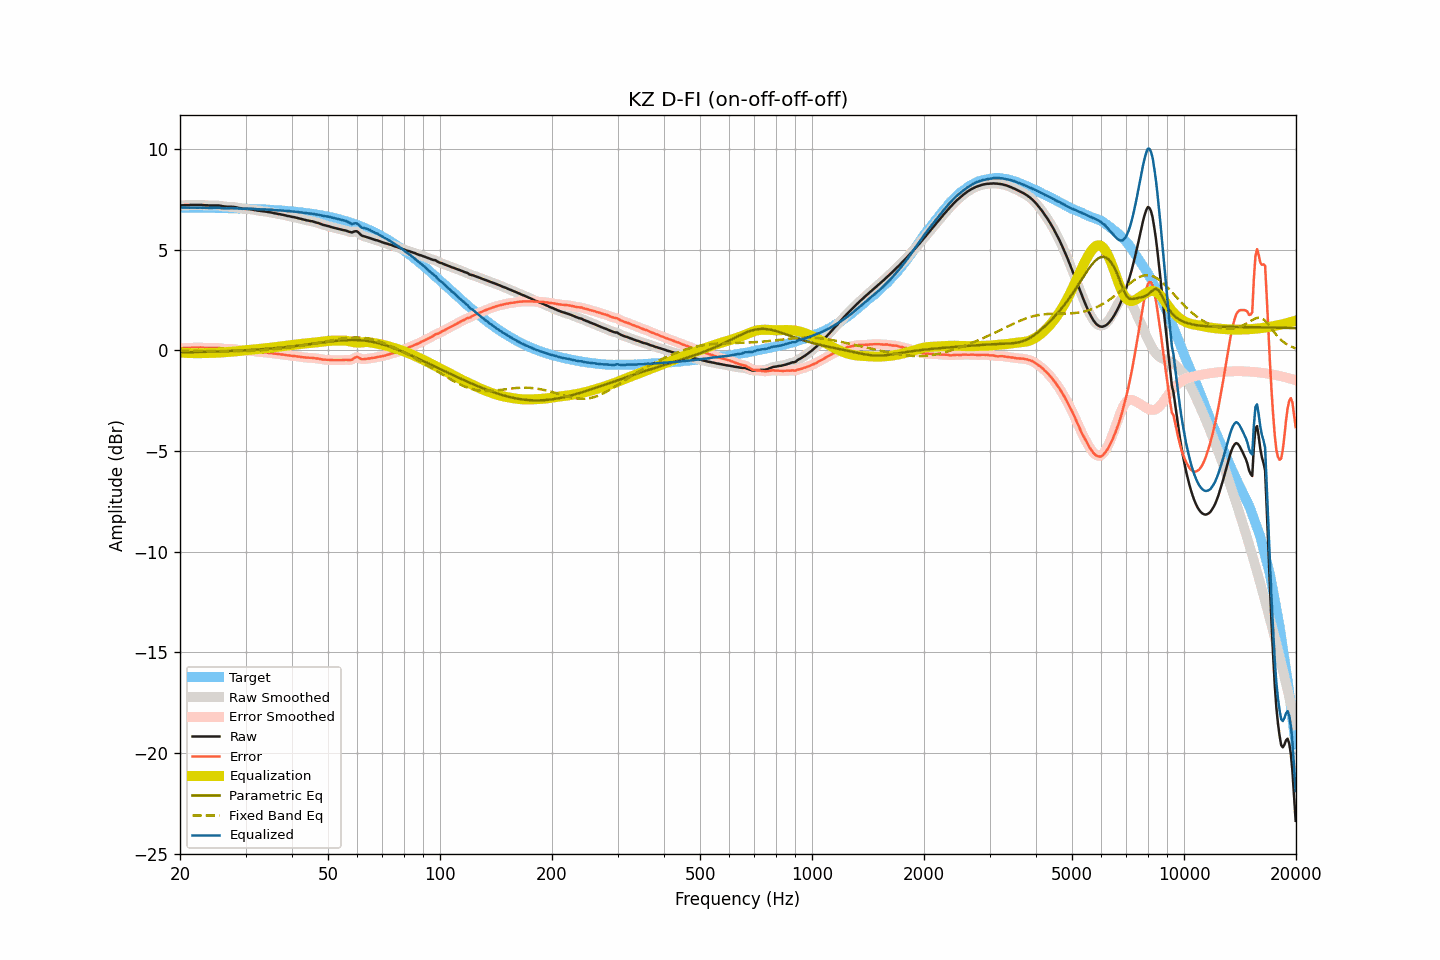

Values plotted in this chart, from the file beside it:
frequency, raw, smoothed, error, error_smoothed, equalization, parametric_eq, fixed_band_eq, equalized_raw, equalized_smoothed, target
20.00, 7.20, 7.20, 0.10, 0.10, -0.10, -0.10, -0.02, 7.10, 7.10, 7.10
20.20, 7.21, 7.21, 0.11, 0.11, -0.11, -0.10, -0.02, 7.10, 7.10, 7.10
20.40, 7.21, 7.21, 0.11, 0.12, -0.11, -0.09, -0.02, 7.09, 7.10, 7.10
20.61, 7.22, 7.22, 0.12, 0.12, -0.12, -0.09, -0.02, 7.10, 7.10, 7.10
20.81, 7.22, 7.22, 0.12, 0.12, -0.12, -0.09, -0.02, 7.10, 7.09, 7.10
21.02, 7.22, 7.22, 0.12, 0.13, -0.13, -0.09, -0.02, 7.09, 7.09, 7.09
21.23, 7.22, 7.22, 0.13, 0.13, -0.13, -0.09, -0.02, 7.09, 7.09, 7.09
21.44, 7.23, 7.23, 0.14, 0.13, -0.13, -0.09, -0.02, 7.10, 7.09, 7.09
21.66, 7.23, 7.23, 0.14, 0.14, -0.14, -0.09, -0.02, 7.09, 7.09, 7.09
21.87, 7.23, 7.23, 0.14, 0.14, -0.14, -0.08, -0.02, 7.09, 7.09, 7.09
22.09, 7.23, 7.23, 0.14, 0.14, -0.14, -0.08, -0.02, 7.09, 7.09, 7.09
22.31, 7.23, 7.23, 0.14, 0.14, -0.14, -0.08, -0.03, 7.09, 7.09, 7.09
22.54, 7.23, 7.23, 0.14, 0.14, -0.14, -0.08, -0.03, 7.09, 7.09, 7.09
22.76, 7.23, 7.23, 0.14, 0.14, -0.14, -0.08, -0.03, 7.09, 7.09, 7.09
22.99, 7.22, 7.22, 0.13, 0.14, -0.13, -0.07, -0.03, 7.09, 7.09, 7.09
23.22, 7.22, 7.22, 0.13, 0.13, -0.13, -0.07, -0.03, 7.09, 7.09, 7.09
23.45, 7.21, 7.21, 0.12, 0.13, -0.13, -0.07, -0.03, 7.08, 7.08, 7.08
23.69, 7.21, 7.21, 0.13, 0.12, -0.12, -0.07, -0.03, 7.08, 7.08, 7.08
23.92, 7.20, 7.20, 0.12, 0.12, -0.12, -0.07, -0.03, 7.08, 7.08, 7.08
24.16, 7.20, 7.20, 0.12, 0.12, -0.12, -0.06, -0.03, 7.08, 7.08, 7.08
24.40, 7.20, 7.20, 0.12, 0.12, -0.12, -0.06, -0.03, 7.08, 7.08, 7.08
24.65, 7.20, 7.20, 0.12, 0.12, -0.12, -0.06, -0.03, 7.08, 7.08, 7.08
24.89, 7.20, 7.20, 0.12, 0.12, -0.12, -0.06, -0.04, 7.08, 7.08, 7.08
25.14, 7.20, 7.20, 0.12, 0.12, -0.12, -0.05, -0.04, 7.08, 7.08, 7.08
25.39, 7.20, 7.20, 0.12, 0.12, -0.11, -0.05, -0.04, 7.09, 7.08, 7.07
25.65, 7.19, 7.19, 0.12, 0.11, -0.11, -0.05, -0.04, 7.08, 7.08, 7.07
25.91, 7.17, 7.17, 0.10, 0.10, -0.10, -0.05, -0.04, 7.07, 7.07, 7.07
26.16, 7.16, 7.16, 0.09, 0.09, -0.09, -0.04, -0.04, 7.06, 7.06, 7.07
26.43, 7.15, 7.15, 0.08, 0.08, -0.09, -0.04, -0.04, 7.06, 7.06, 7.07
26.69, 7.14, 7.14, 0.07, 0.07, -0.08, -0.04, -0.04, 7.06, 7.06, 7.07
26.96, 7.14, 7.14, 0.07, 0.07, -0.08, -0.03, -0.04, 7.06, 7.06, 7.07
27.23, 7.14, 7.14, 0.08, 0.08, -0.07, -0.03, -0.04, 7.07, 7.06, 7.06
27.50, 7.14, 7.14, 0.08, 0.07, -0.07, -0.03, -0.04, 7.07, 7.07, 7.06
27.77, 7.13, 7.13, 0.07, 0.07, -0.06, -0.02, -0.04, 7.07, 7.07, 7.06
28.05, 7.12, 7.12, 0.06, 0.06, -0.06, -0.02, -0.04, 7.06, 7.07, 7.06
28.33, 7.11, 7.11, 0.05, 0.05, -0.05, -0.02, -0.04, 7.06, 7.06, 7.06
28.62, 7.09, 7.09, 0.04, 0.04, -0.04, -0.01, -0.04, 7.05, 7.05, 7.05
28.90, 7.07, 7.07, 0.02, 0.02, -0.02, -0.01, -0.04, 7.04, 7.05, 7.05
29.19, 7.06, 7.06, 0.01, 0.01, -0.01, -0.00, -0.04, 7.04, 7.04, 7.05
29.48, 7.04, 7.04, -0.01, -0.00, -0.01, -0.00, -0.03, 7.03, 7.04, 7.05
29.78, 7.04, 7.04, -0.00, -0.01, 0.00, 0.00, -0.03, 7.04, 7.04, 7.04
30.08, 7.03, 7.03, -0.01, -0.01, 0.01, 0.01, -0.03, 7.04, 7.04, 7.04
30.38, 7.03, 7.03, -0.01, -0.01, 0.02, 0.01, -0.03, 7.04, 7.04, 7.04
30.68, 7.02, 7.02, -0.02, -0.02, 0.02, 0.02, -0.03, 7.04, 7.04, 7.04
30.99, 7.01, 7.01, -0.02, -0.02, 0.03, 0.02, -0.02, 7.04, 7.04, 7.03
31.30, 7.00, 7.00, -0.03, -0.03, 0.04, 0.03, -0.02, 7.04, 7.03, 7.03
31.61, 6.98, 6.98, -0.05, -0.04, 0.05, 0.03, -0.02, 7.02, 7.03, 7.03
31.93, 6.97, 6.97, -0.05, -0.06, 0.05, 0.04, -0.01, 7.02, 7.02, 7.02
32.24, 6.95, 6.95, -0.07, -0.07, 0.06, 0.04, -0.01, 7.01, 7.02, 7.02
32.57, 6.94, 6.94, -0.08, -0.08, 0.07, 0.05, -0.00, 7.01, 7.01, 7.02
32.89, 6.93, 6.93, -0.08, -0.08, 0.08, 0.05, 0.00, 7.01, 7.01, 7.01
33.22, 6.92, 6.92, -0.09, -0.09, 0.09, 0.06, 0.01, 7.01, 7.01, 7.01
33.55, 6.91, 6.91, -0.10, -0.10, 0.10, 0.06, 0.01, 7.01, 7.01, 7.01
33.89, 6.90, 6.90, -0.10, -0.10, 0.10, 0.07, 0.02, 7.00, 7.00, 7.00
34.23, 6.89, 6.89, -0.11, -0.11, 0.11, 0.08, 0.03, 7.00, 7.00, 7.00
34.57, 6.87, 6.87, -0.12, -0.12, 0.12, 0.08, 0.03, 6.99, 6.99, 6.99
34.92, 6.86, 6.86, -0.13, -0.13, 0.13, 0.09, 0.04, 6.99, 6.99, 6.99
35.27, 6.85, 6.84, -0.13, -0.14, 0.14, 0.10, 0.05, 6.99, 6.98, 6.98
35.62, 6.83, 6.83, -0.15, -0.15, 0.15, 0.10, 0.05, 6.98, 6.98, 6.98
35.97, 6.81, 6.81, -0.16, -0.16, 0.16, 0.11, 0.06, 6.97, 6.97, 6.97
... 635 more rows
